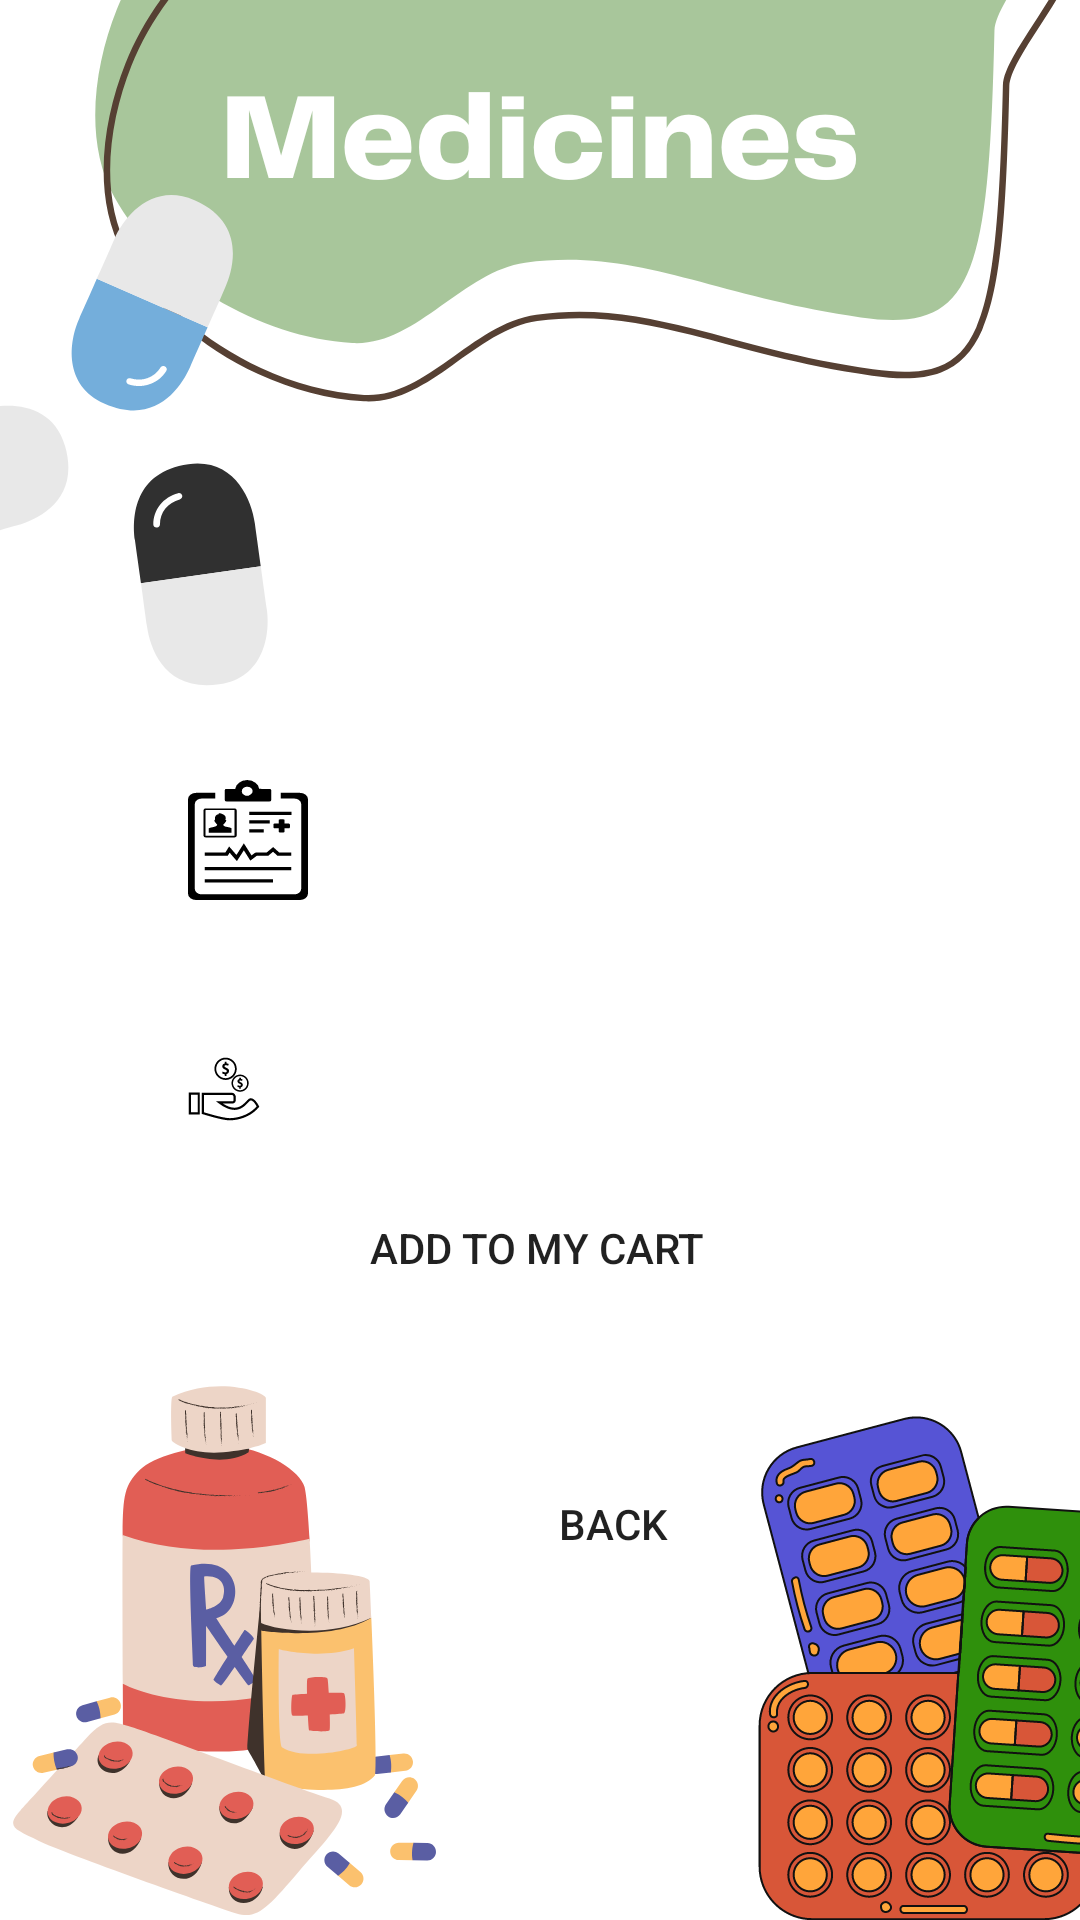

Produce the Android XML layout that renders to this screen, including the resource entries it uses.
<!-- AndroidManifest.xml: application theme Theme.My_health -->
<!-- res/layout/activity_medicine.xml -->
<?xml version="1.0" encoding="utf-8"?>
<androidx.constraintlayout.widget.ConstraintLayout xmlns:android="http://schemas.android.com/apk/res/android"
    xmlns:app="http://schemas.android.com/apk/res-auto"
    xmlns:tools="http://schemas.android.com/tools"
    android:layout_width="match_parent"
    android:layout_height="match_parent"
    android:background="@drawable/medicinesss"
    tools:context=".medicine">


    <TextView
        android:id="@+id/lab"
        android:layout_width="wrap_content"
        android:layout_height="wrap_content"
        android:layout_marginStart="36dp"
        android:layout_marginTop="64dp"
        android:textColor="@color/gwhite"
        android:textSize="11sp"
        android:textStyle="bold"

        app:fontFamily="@font/architects_daughter"
        app:layout_constraintEnd_toEndOf="parent"
        app:layout_constraintHorizontal_bias="0.5"
        app:layout_constraintStart_toStartOf="parent"
        app:layout_constraintTop_toTopOf="parent" />


    <TextView
        android:id="@+id/med_name"
        android:layout_width="275dp"
        android:layout_height="55dp"


        android:layout_marginBottom="28dp"
        android:background="@drawable/input_bg"
        android:color="@color/white"

        android:drawablePadding="10sp"
        android:paddingLeft="20sp"
        android:paddingTop="10sp"
        android:paddingRight="10sp"
        android:textColor="@color/black"
        android:textColorHint="#3BFFFFFF"
        app:layout_constraintBottom_toTopOf="@+id/med_price"
        app:layout_constraintEnd_toEndOf="parent"
        app:layout_constraintStart_toStartOf="parent"
        app:drawableLeftCompat="@drawable/labtest_icon" />

    <TextView
        android:id="@+id/med_price"
        android:layout_width="275dp"
        android:layout_height="55dp"
        android:background="@drawable/input_bg"
        android:color="@color/white"
        android:drawableLeft="@drawable/bcash"
        android:drawablePadding="10sp"
        android:ems="10"
        android:paddingLeft="20sp"
        android:paddingTop="10sp"
        android:paddingRight="10sp"
        android:textColor="@color/black"
        android:textColorHint="#3BFFFFFF"
        app:layout_constraintBottom_toBottomOf="parent"
        app:layout_constraintEnd_toEndOf="parent"
        app:layout_constraintStart_toStartOf="parent"
        app:layout_constraintTop_toTopOf="parent"
        app:layout_constraintVertical_bias="0.565" />

    <Button
        android:id="@+id/add_cart_med"
        android:layout_width="wrap_content"
        android:layout_height="wrap_content"
        android:layout_marginBottom="44dp"
        android:background="@drawable/input_bg"
        android:text="ADD TO MY CART"
        app:backgroundTint="#272727"
        app:layout_constraintBottom_toTopOf="@+id/back_button_med"
        app:layout_constraintEnd_toEndOf="parent"
        app:layout_constraintHorizontal_bias="0.497"
        app:layout_constraintStart_toStartOf="parent" />

    <Button
        android:id="@+id/back_button_med"
        android:layout_width="wrap_content"
        android:layout_height="wrap_content"
        android:layout_marginStart="37dp"
        android:layout_marginBottom="108dp"
        android:background="@drawable/input_bg"
        android:text="BACK"
        app:backgroundTint="#272727"
        app:layout_constraintBottom_toBottomOf="parent"
        app:layout_constraintStart_toStartOf="@+id/add_cart_med" />


</androidx.constraintlayout.widget.ConstraintLayout>
<!-- resources referenced by this layout -->
<resources>
  <color name="black">#FF000000</color>
  <color name="gwhite">#DCFFFFFF</color>
  <color name="white">#FFFFFFFF</color>
  <!-- drawable bcash: vector/xml drawable (drawable, 2741 chars, omitted) -->
  <!-- drawable labtest_icon: vector/xml drawable (drawable, 2740 chars, omitted) -->
  <!-- drawable medicinesss: png bitmap (drawable, 175218 bytes) -->
  <style name="Theme.My_health" parent="Theme.MaterialComponents.DayNight.NoActionBar">
          
          <item name="colorPrimary">@color/purple_500</item>
          <item name="colorPrimaryVariant">@color/purple_700</item>
          <item name="colorOnPrimary">@color/white</item>
          
          <item name="colorSecondary">@color/teal_200</item>
          <item name="colorSecondaryVariant">@color/teal_700</item>
          <item name="colorOnSecondary">@color/black</item>
          
          <item name="android:statusBarColor" tools:targetApi="l">?attr/colorPrimaryVariant</item>
          
          <item name="font">@font/poppins</item>
          <item name="android:windowActivityTransitions">true</item>
          <item name="android:windowEnterTransition">@transition/trans_anim</item>
          <item name="android:windowExitTransition">@transition/trans_anim</item>
  
      </style>
  <color name="purple_500">#FF6200EE</color>
  <color name="purple_700">#FF3700B3</color>
  <color name="teal_200">#FF03DAC5</color>
  <color name="teal_700">#FF018786</color>
</resources>
